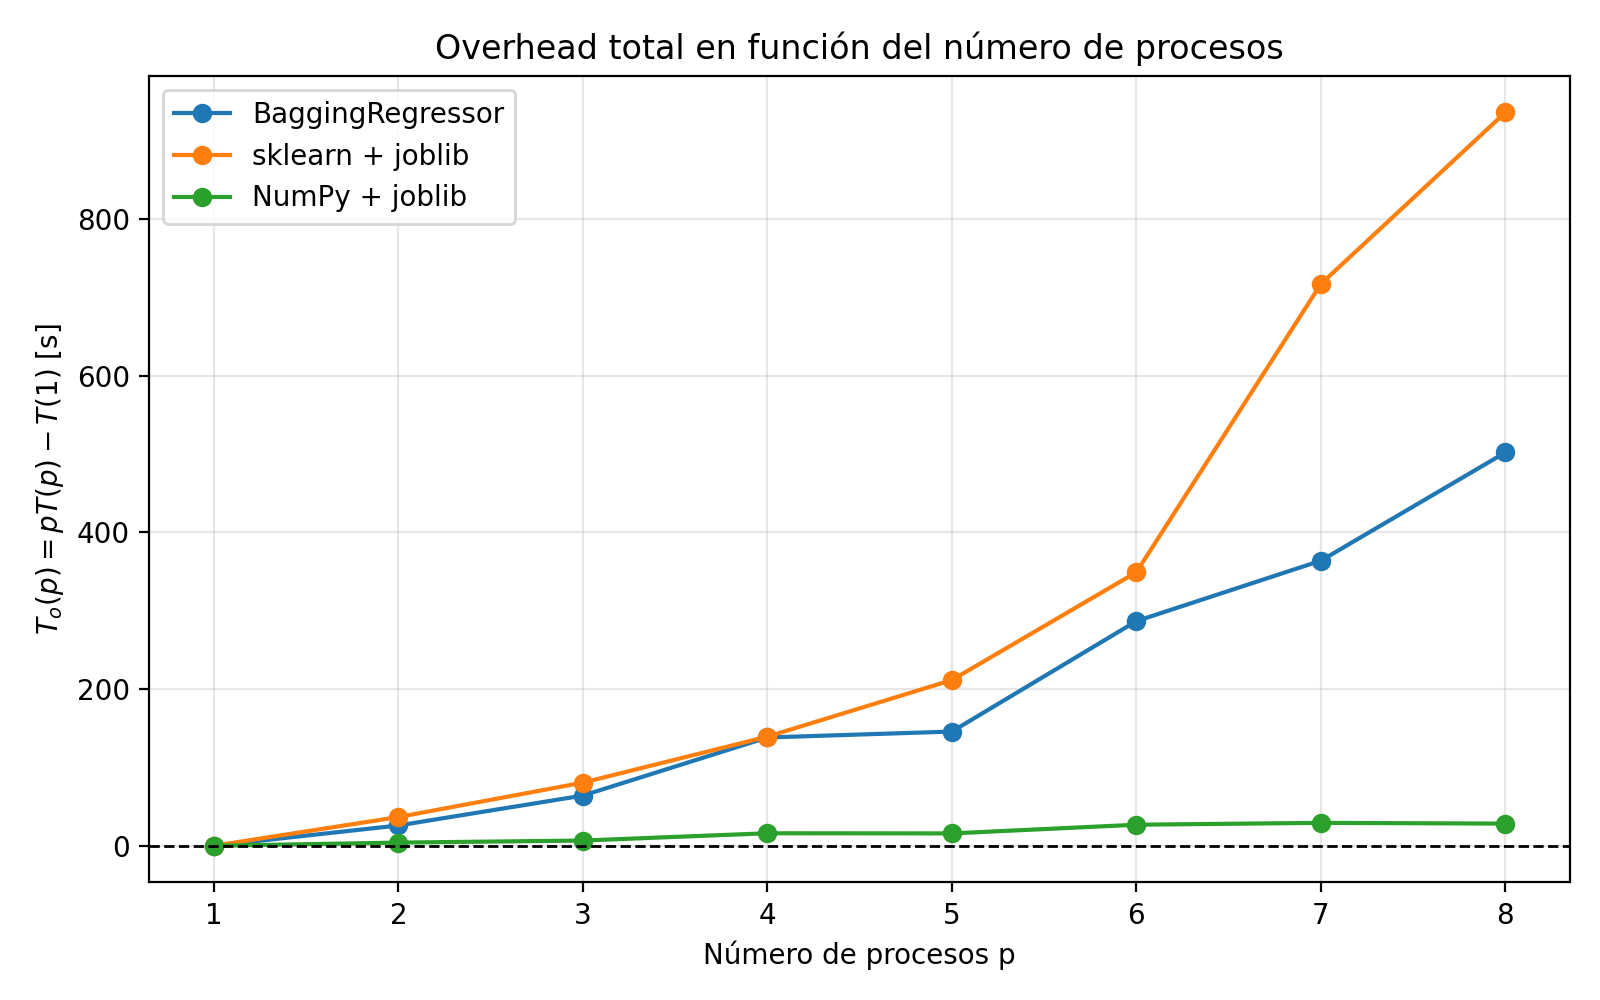

The data file committed next to this chart (first rows):
implementation, p, time_s, baseline_s, overhead_s
BaggingRegressor, 1, 86.84, 86.84, 0.0
BaggingRegressor, 2, 56.38, 86.84, 25.91
BaggingRegressor, 3, 50.3, 86.84, 64.05
BaggingRegressor, 4, 56.25, 86.84, 138.2
BaggingRegressor, 5, 46.52, 86.84, 145.7
BaggingRegressor, 6, 62.25, 86.84, 286.7
BaggingRegressor, 7, 64.38, 86.84, 363.8
BaggingRegressor, 8, 73.59, 86.84, 501.9
sklearn + joblib, 1, 84.74, 84.74, 0.0
sklearn + joblib, 2, 60.7, 84.74, 36.66
sklearn + joblib, 3, 55.1, 84.74, 80.56
sklearn + joblib, 4, 56, 84.74, 139.3
sklearn + joblib, 5, 59.25, 84.74, 211.5
sklearn + joblib, 6, 72.3, 84.74, 349.1
sklearn + joblib, 7, 114.5, 84.74, 716.9
sklearn + joblib, 8, 127.6, 84.74, 935.9
NumPy + joblib, 1, 6.017, 6.017, 0.0
NumPy + joblib, 2, 5.029, 6.017, 4.041
NumPy + joblib, 3, 4.232, 6.017, 6.679
NumPy + joblib, 4, 5.497, 6.017, 15.97
NumPy + joblib, 5, 4.357, 6.017, 15.77
NumPy + joblib, 6, 5.479, 6.017, 26.85
NumPy + joblib, 7, 5.039, 6.017, 29.26
NumPy + joblib, 8, 4.288, 6.017, 28.29
